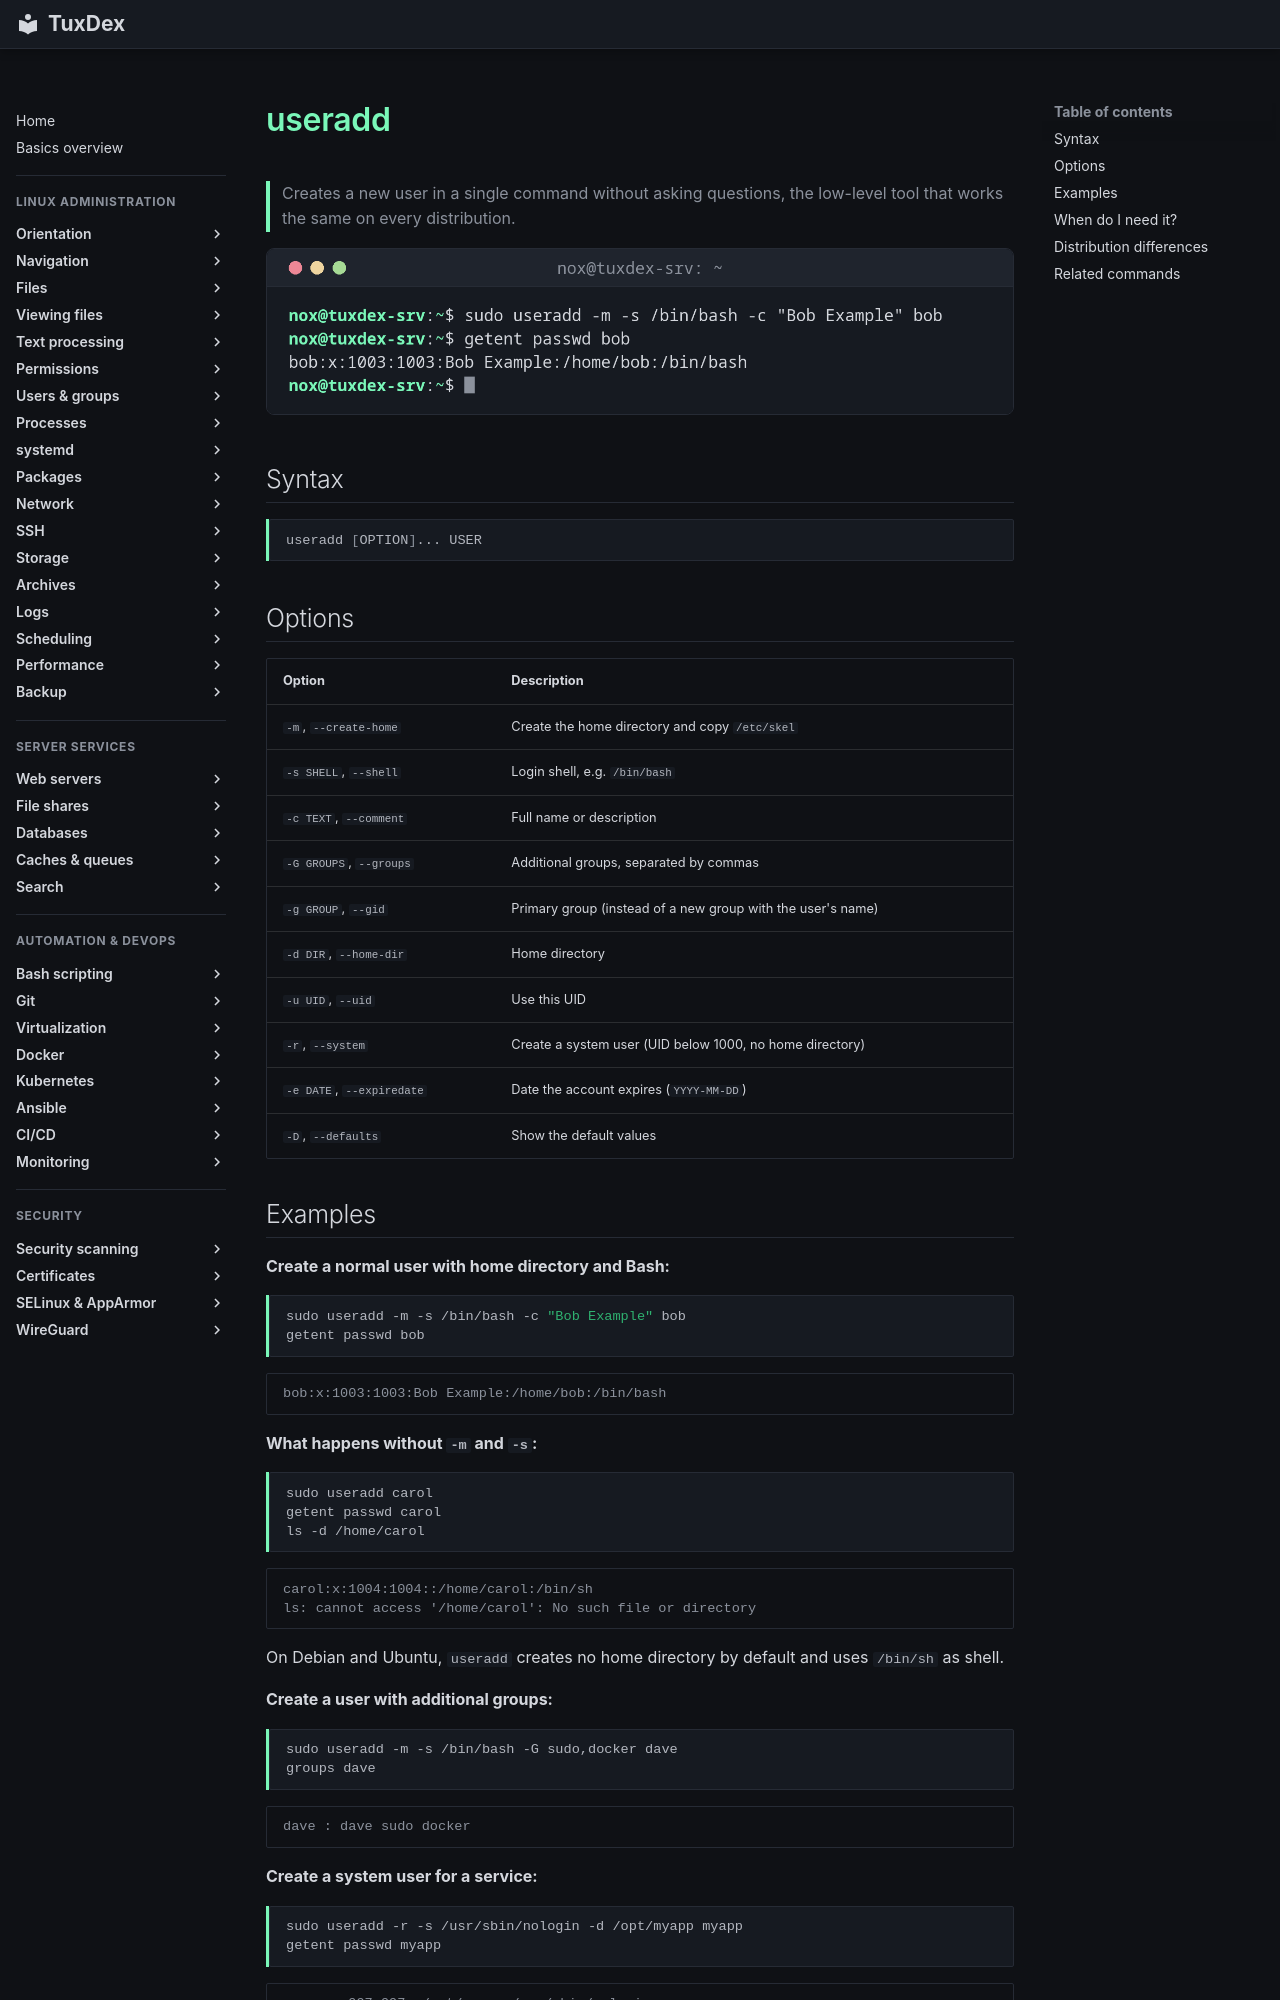

repository: Noxisan/tuxcodex · page: 07-users-groups/useradd.en/index.html · generator: mkdocs

# useradd

> Creates a new user in a single command without asking questions, the low-level tool that works the same on every distribution.

![useradd output](../assets/screenshots/07-users-groups/useradd.png)

## Syntax

```bash
useradd [OPTION]... USER
```

## Options

| Option | Description |
|--------|-------------|
| `-m`, `--create-home` | Create the home directory and copy `/etc/skel` |
| `-s SHELL`, `--shell` | Login shell, e.g. `/bin/bash` |
| `-c TEXT`, `--comment` | Full name or description |
| `-G GROUPS`, `--groups` | Additional groups, separated by commas |
| `-g GROUP`, `--gid` | Primary group (instead of a new group with the user's name) |
| `-d DIR`, `--home-dir` | Home directory |
| `-u UID`, `--uid` | Use this UID |
| `-r`, `--system` | Create a system user (UID below 1000, no home directory) |
| `-e DATE`, `--expiredate` | Date the account expires (`YYYY-MM-DD`) |
| `-D`, `--defaults` | Show the default values |

## Examples

**Create a normal user with home directory and Bash:**

```bash
sudo useradd -m -s /bin/bash -c "Bob Example" bob
getent passwd bob
```

```text
bob:x:1003:1003:Bob Example:/home/bob:/bin/bash
```

**What happens without `-m` and `-s`:**

```bash
sudo useradd carol
getent passwd carol
ls -d /home/carol
```

```text
carol:x:1004:1004::/home/carol:/bin/sh
ls: cannot access '/home/carol': No such file or directory
```

On Debian and Ubuntu, `useradd` creates no home directory by default and uses `/bin/sh` as shell.

**Create a user with additional groups:**

```bash
sudo useradd -m -s /bin/bash -G sudo,docker dave
groups dave
```

```text
dave : dave sudo docker
```

**Create a system user for a service:**

```bash
sudo useradd -r -s /usr/sbin/nologin -d /opt/myapp myapp
getent passwd myapp
```

```text
myapp:x:997:997::/opt/myapp:/usr/sbin/nologin
```

**Try to create a user that already exists:**

```bash
sudo useradd bob
```

```text
useradd: user 'bob' already exists
```
